The GitHub repository imbiswas/testcash contains a labelled image folder "data" with 2 categories: ten, twenty. Examples follow, each with its label.

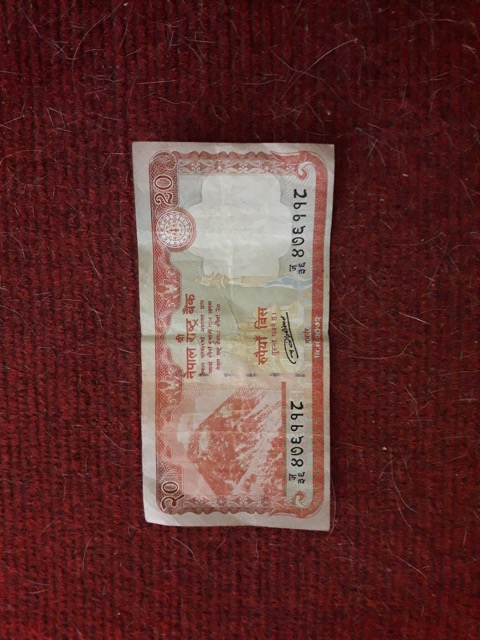
Label: twenty

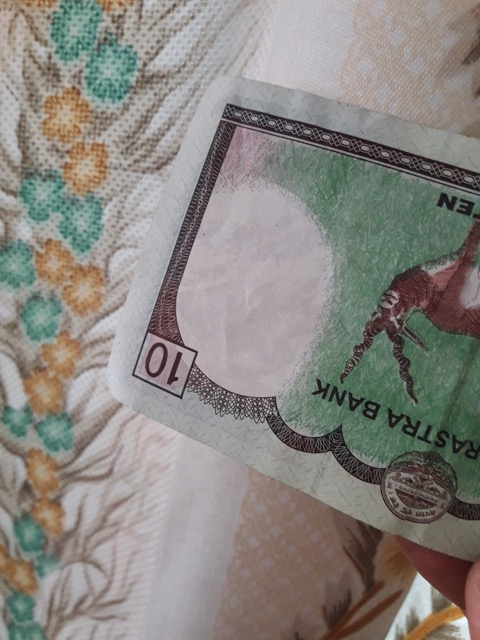
Label: ten

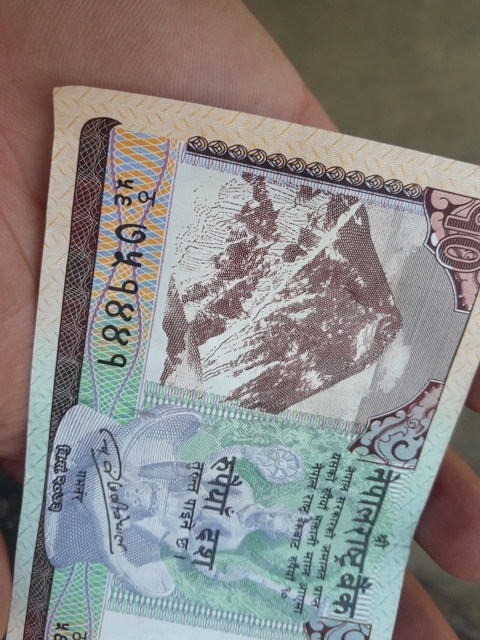
Label: ten

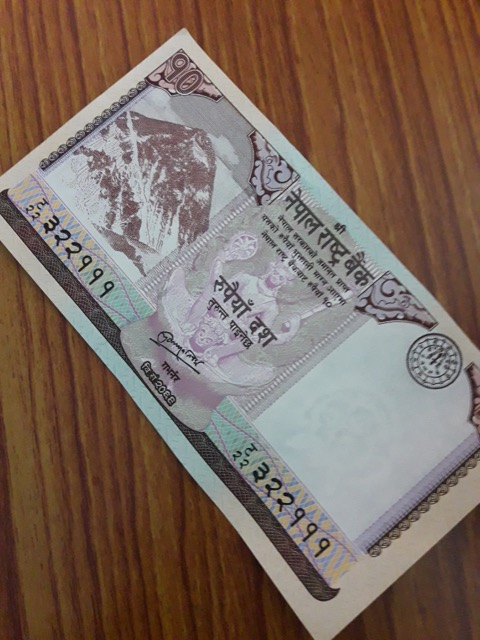
Label: ten

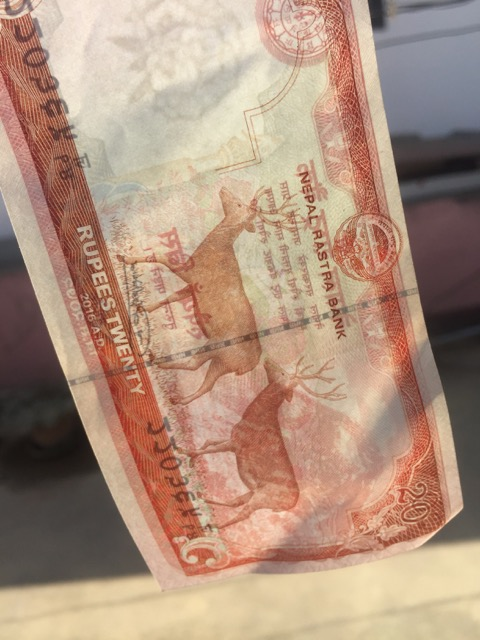
Label: twenty

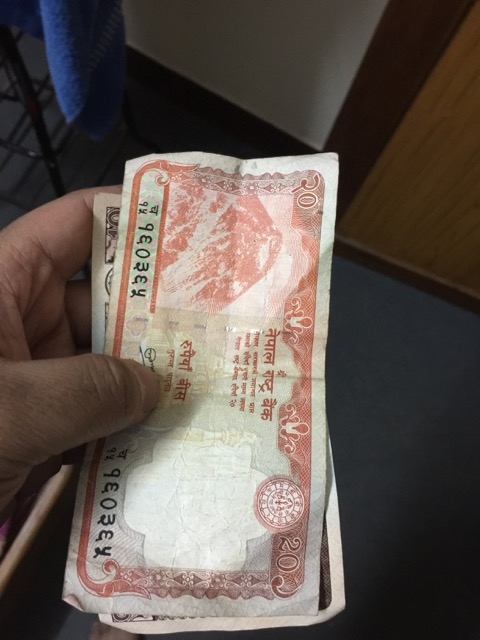
Label: twenty
